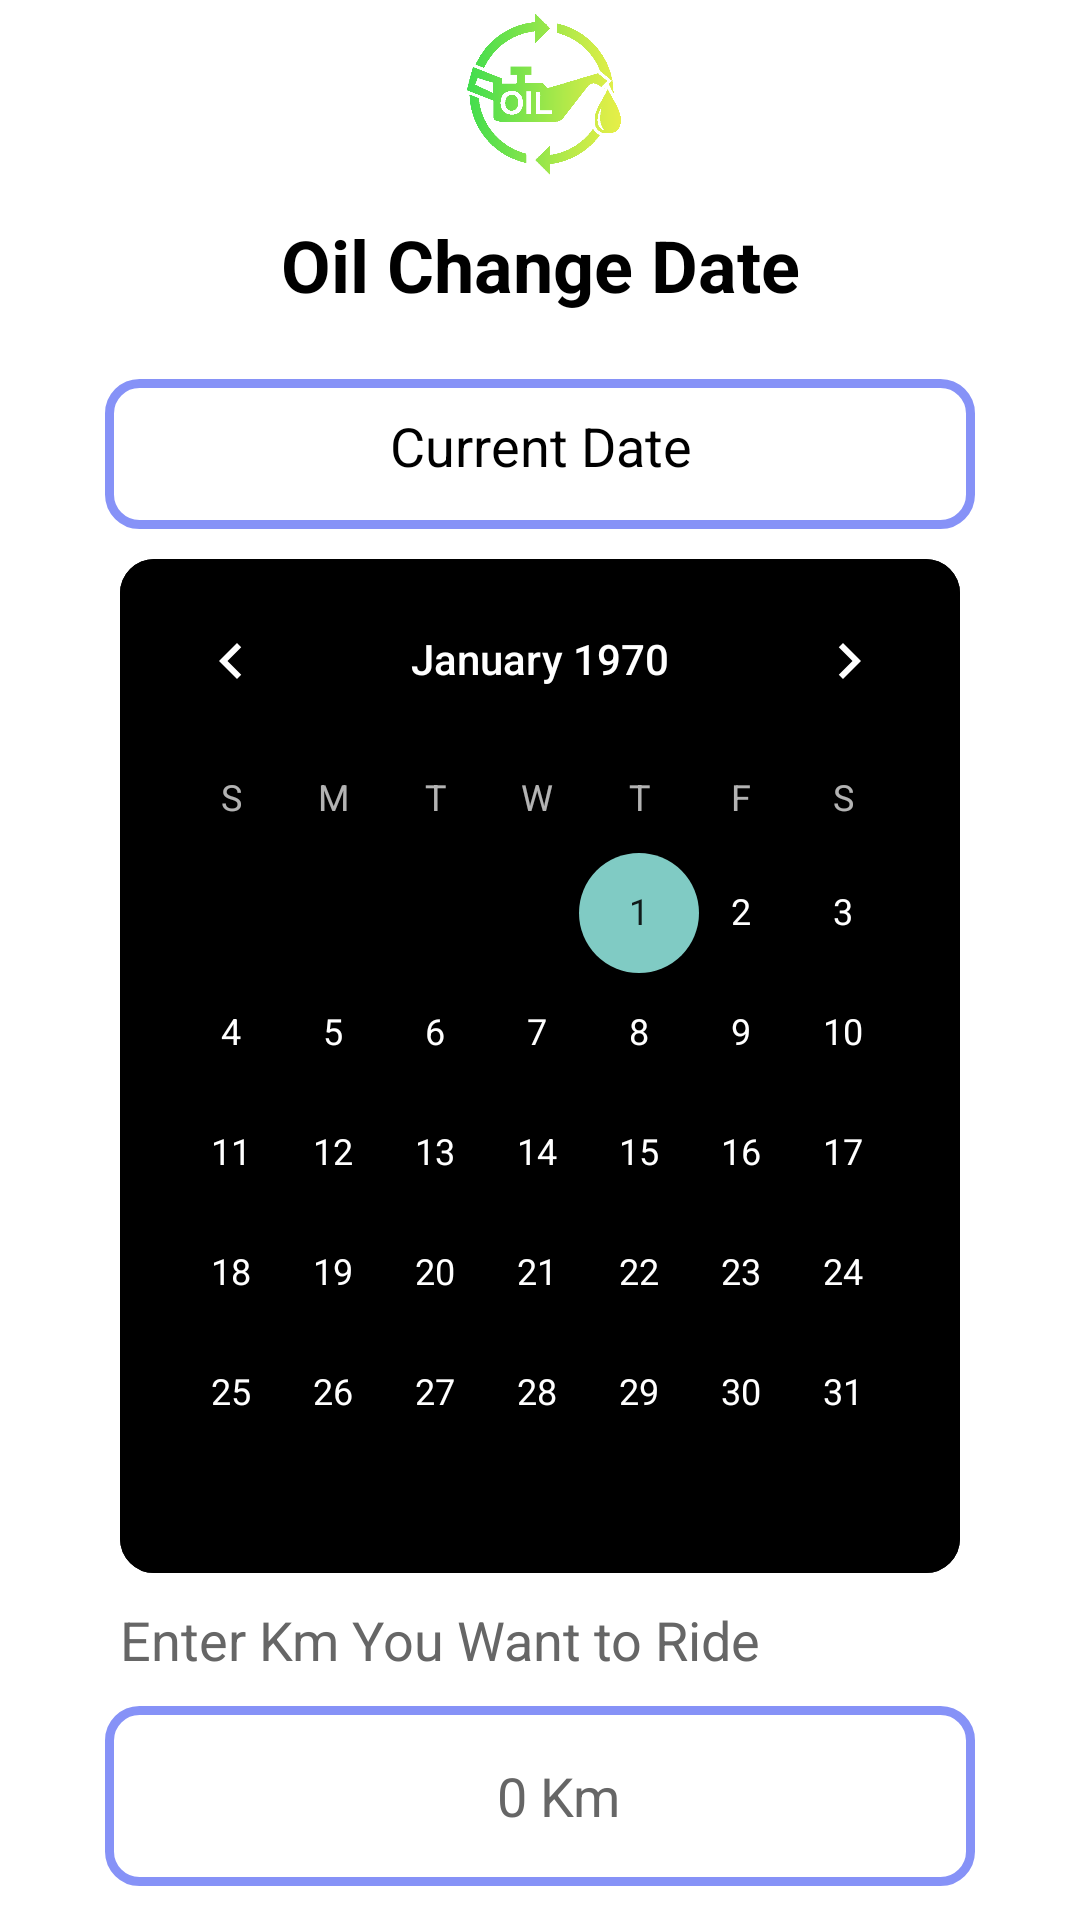

Here is an Android app screen rendered from its layout file. Give the layout XML and the strings, colors and styles it references.
<!-- AndroidManifest.xml: application theme Theme.AppCompat.NoActionBar -->
<!-- res/layout/activity_oil_change.xml -->
<?xml version="1.0" encoding="utf-8"?>
<RelativeLayout xmlns:android="http://schemas.android.com/apk/res/android"
    xmlns:app="http://schemas.android.com/apk/res-auto"
    xmlns:tools="http://schemas.android.com/tools"
    android:layout_width="match_parent"
    android:layout_height="match_parent"
    android:background="@color/white"
    tools:context=".OilChange">

    <ImageView
        android:id="@+id/imageView1"
        android:layout_width="match_parent"
        android:layout_height="60dp"
        android:src="@drawable/oilchange" />

    <TextView
        android:id="@+id/title"
        android:layout_width="match_parent"
        android:layout_height="wrap_content"
        android:layout_below="@id/imageView1"
        android:gravity="center"
        android:padding="12dp"
        android:text="Oil Change Date"
        android:textColor="@color/black"
        android:textSize="24dp"
        android:textStyle="bold" />

    
    
    
    
    
    
    
    
    
    
    

    <TextView
        android:id="@+id/select_date"
        android:layout_width="match_parent"
        android:layout_height="50dp"
        android:layout_below="@id/title"
        android:layout_centerInParent="true"
        android:layout_marginStart="35dp"
        android:layout_marginTop="10dp"
        android:layout_marginEnd="35dp"
        android:background="@drawable/custom_edittext"
        android:text="Current Date"
        android:paddingTop="10dp"
        android:textAlignment="center"
        android:textColor="@color/black"
        android:textSize="18sp" />


    
    
    <CalendarView
        android:id="@+id/calendar"
        android:layout_width="fill_parent"
        android:layout_height="wrap_content"
        android:layout_marginStart="40dp"
        android:backgroundTint="@color/black"
        android:layout_marginEnd="40dp"
        android:layout_below="@id/select_date"
        android:background="@drawable/custom_edittext"
        android:layout_marginTop="10dp"></CalendarView>


    <TextView
        android:id="@+id/text2"
        android:layout_width="wrap_content"
        android:layout_height="wrap_content"
        android:layout_below="@id/calendar"
        android:layout_marginStart="40dp"
        android:layout_marginTop="10dp"
        android:text="Enter Km You Want to Ride"
        android:textColor="@color/pink"
        android:textSize="18dp" />

    <EditText
        android:id="@+id/kmdriven"
        android:layout_width="match_parent"
        android:layout_height="60dp"
        android:layout_below="@id/text2"
        android:layout_marginStart="35dp"
        android:layout_marginTop="10dp"
        android:layout_marginEnd="35dp"
        android:background="@drawable/custom_edittext"
        android:drawablePadding="8dp"
        android:textAlignment="center"
        android:inputType="number"
        android:hint="0 Km"
        android:padding="8dp"
        android:paddingStart="20dp"
        android:textColor="@color/black"
        android:textColorHint="@color/pink"
        android:textSize="18sp" />

    <Button
        android:id="@+id/SubmitBtn"
        android:layout_width="match_parent"
        android:layout_height="60dp"
        android:layout_below="@id/kmdriven"
        android:layout_marginStart="45dp"
        android:layout_marginTop="10dp"
        android:layout_marginEnd="45dp"
        android:backgroundTint="@color/ecc_color"
        android:text="Submit"
        android:textAllCaps="false"
        android:textSize="22sp" />


</RelativeLayout>
<!-- resources referenced by this layout -->
<resources>
  <color name="black">#FF000000</color>
  <color name="ecc_color">#0772BA</color>
  <color name="pink">#666666</color>
  <color name="white">#FFFFFFFF</color>
  <!-- drawable custom_edittext (drawable) -->
  <?xml version="1.0" encoding="utf-8"?>
  <shape xmlns:android="http://schemas.android.com/apk/res/android"
      android:shape="rectangle">
      <solid
          android:color="@color/white" />
      <stroke
          android:width="3dp"
          android:color="@color/purple"/>
      <corners
          android:radius="10dp"/>
  </shape>
  <!-- drawable oilchange: png bitmap (drawable, 20662 bytes) -->
  <color name="purple">#8692f7</color>
</resources>
